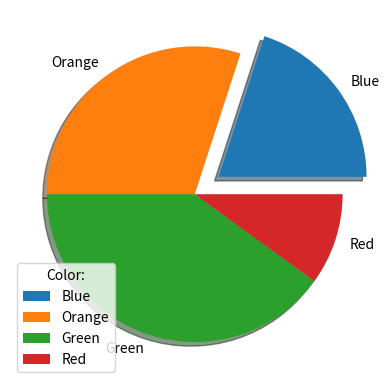

Write Python code to recreate this figure.

import matplotlib.pyplot as plt
import numpy as np

x = np.array([20,30,40,10])
mylabels = ['Blue','Orange','Green','Red']
myexplode = [0.2, 0, 0, 0]

plt.pie(x, labels = mylabels, explode = myexplode, shadow = True)

plt.legend(title = "Color:")

plt.show()
